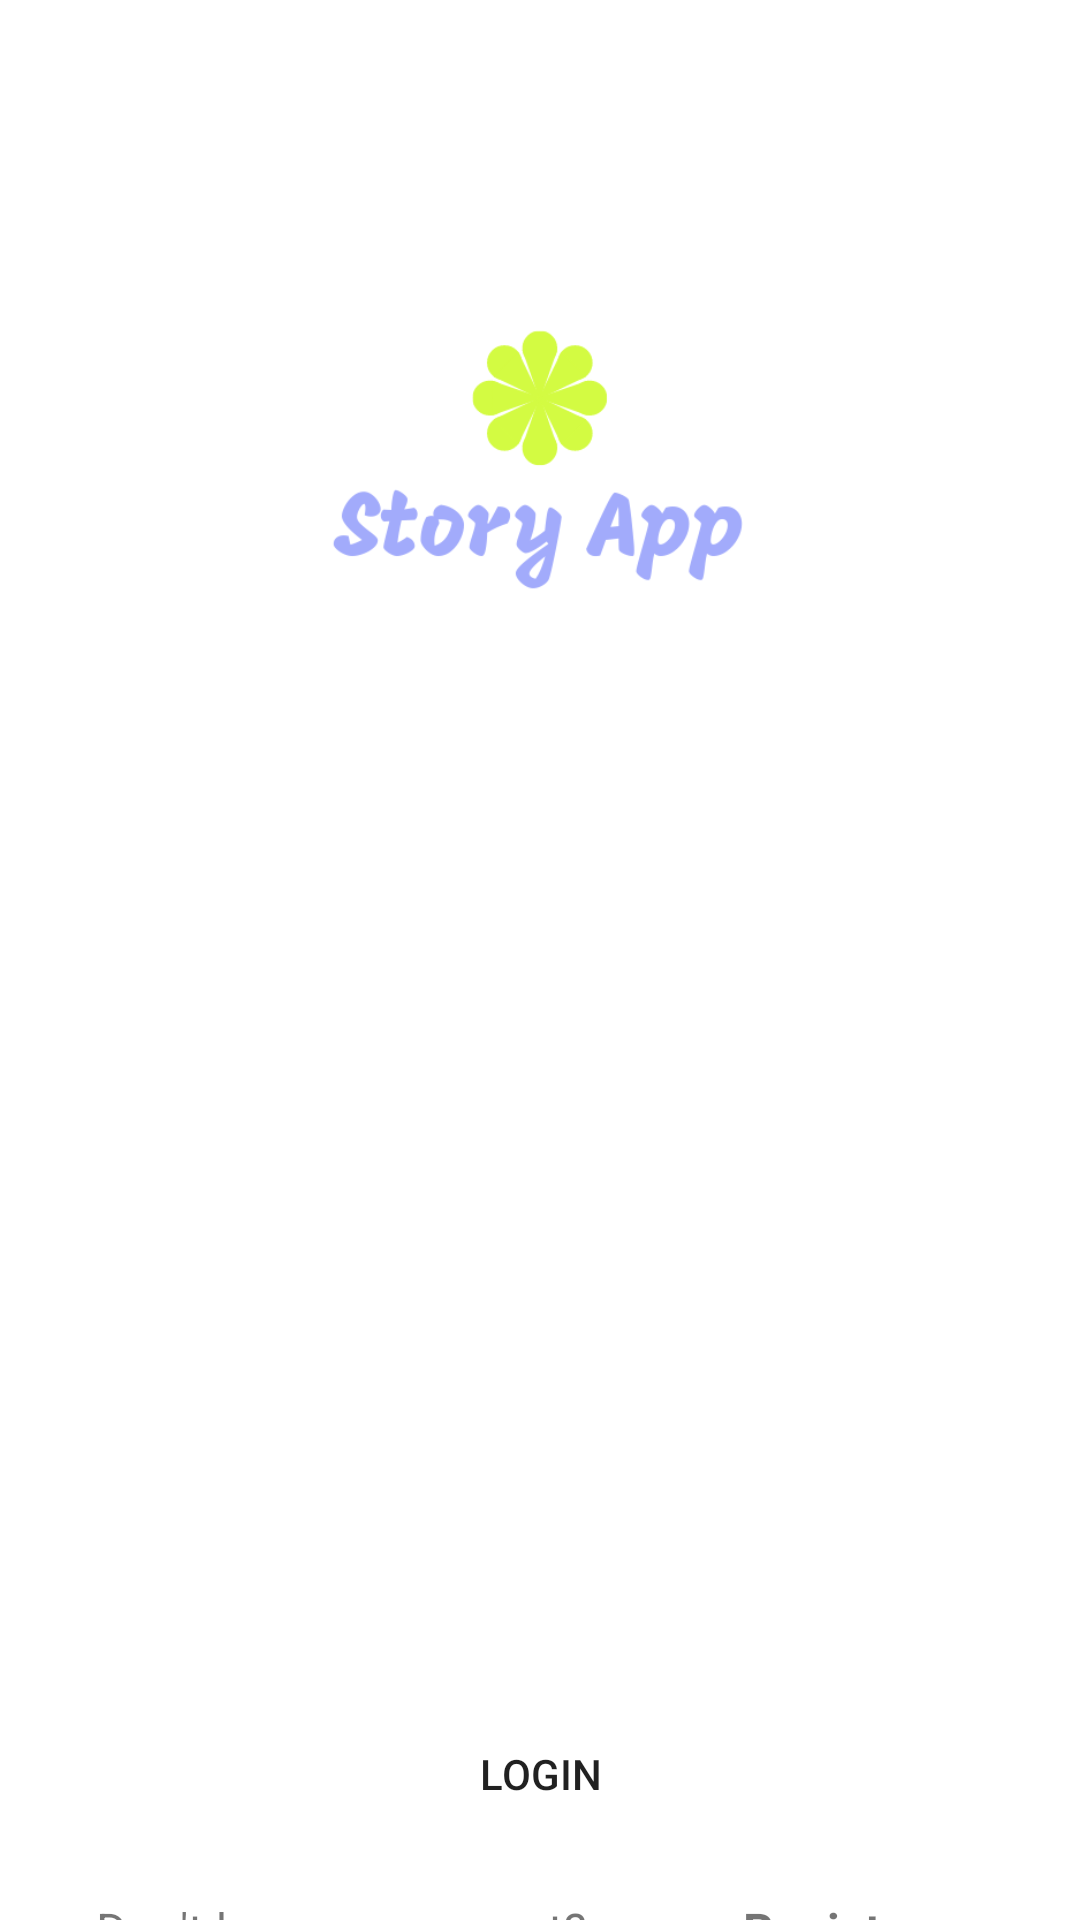

Reconstruct the res/layout file that produces this screen, plus the resources it refers to.
<!-- AndroidManifest.xml: application theme Theme.StoryAppv1 -->
<!-- res/layout/activity_login.xml -->
<?xml version="1.0" encoding="utf-8"?>
<androidx.constraintlayout.widget.ConstraintLayout xmlns:android="http://schemas.android.com/apk/res/android"
    xmlns:app="http://schemas.android.com/apk/res-auto"
    xmlns:tools="http://schemas.android.com/tools"
    android:layout_width="match_parent"
    android:layout_height="match_parent"
    tools:context=".view.login.LoginActivity">


    <ProgressBar
        android:id="@+id/loginProgressBar"
        style="?android:attr/progressBarStyle"
        android:layout_width="wrap_content"
        android:layout_height="wrap_content"
        android:visibility="invisible"
        app:layout_constraintBottom_toBottomOf="parent"
        app:layout_constraintEnd_toEndOf="parent"
        app:layout_constraintHorizontal_bias="0.5"
        app:layout_constraintStart_toStartOf="parent"
        app:layout_constraintTop_toTopOf="parent" />

    <ImageView
        android:id="@+id/imageView"
        android:layout_width="0dp"
        android:layout_height="0dp"
        android:layout_marginStart="32dp"
        android:layout_marginEnd="32dp"
        android:contentDescription="@string/previewImage"
        app:layout_constraintBottom_toTopOf="@+id/guidelineHorizontal"
        app:layout_constraintEnd_toEndOf="parent"
        app:layout_constraintStart_toStartOf="parent"
        app:layout_constraintTop_toTopOf="@+id/guidelineHorizontal2"
        app:srcCompat="@drawable/story_app"
        tools:ignore="ImageContrastCheck" />

    <TextView
        android:id="@+id/titleTextView"
        android:layout_width="0dp"
        android:layout_height="wrap_content"
        android:layout_marginStart="32dp"
        android:layout_marginTop="16dp"
        android:layout_marginEnd="32dp"
        android:alpha="0"
        android:text="@string/title_login_page"
        android:textColor="@color/black"
        android:textSize="20sp"
        android:textStyle="bold"
        app:layout_constraintEnd_toEndOf="parent"
        app:layout_constraintHorizontal_bias="0.0"
        app:layout_constraintStart_toStartOf="parent"
        app:layout_constraintTop_toTopOf="@+id/guidelineHorizontal" />

    <TextView
        android:id="@+id/messageTextView"
        android:layout_width="0dp"
        android:layout_height="wrap_content"
        android:layout_marginStart="32dp"
        android:layout_marginEnd="32dp"
        android:alpha="0"
        android:text="@string/message_login_page"
        android:textColor="@color/black"
        android:textSize="16sp"
        app:layout_constraintEnd_toEndOf="parent"
        app:layout_constraintHorizontal_bias="1.0"
        app:layout_constraintStart_toStartOf="parent"
        app:layout_constraintTop_toBottomOf="@+id/titleTextView" />

    <TextView
        android:id="@+id/emailTextView"
        android:layout_width="wrap_content"
        android:layout_height="wrap_content"
        android:layout_marginStart="32dp"
        android:layout_marginTop="8dp"
        android:alpha="0"
        android:text="@string/email"
        android:textColor="@color/black"
        app:layout_constraintStart_toStartOf="parent"
        app:layout_constraintTop_toBottomOf="@+id/messageTextView" />

    <com.example.storyappv2.utils.EmailText
        android:id="@+id/emailEditText"
        android:layout_width="0dp"
        android:layout_height="60dp"
        android:layout_gravity="start"
        android:layout_marginStart="32dp"
        android:layout_marginTop="16dp"
        android:layout_marginEnd="32dp"
        android:alpha="0"
        android:background="@drawable/custom_input"
        android:drawableStart="@drawable/ic_baseline_email_24"
        android:drawablePadding="12dp"
        android:hint="@string/enter_your_email"
        android:paddingStart="12dp"
        android:paddingEnd="12dp"
        app:layout_constraintEnd_toEndOf="parent"
        app:layout_constraintStart_toStartOf="parent"
        app:layout_constraintTop_toBottomOf="@+id/emailTextView" />

    <TextView
        android:id="@+id/passwordTextView"
        android:layout_width="wrap_content"
        android:layout_height="wrap_content"
        android:layout_marginStart="32dp"
        android:layout_marginTop="8dp"
        android:alpha="0"
        android:text="@string/password"
        android:textColor="@color/black"
        app:layout_constraintStart_toStartOf="parent"
        app:layout_constraintTop_toBottomOf="@+id/emailEditText" />

    <com.example.storyappv2.utils.PasswordText
        android:id="@+id/passwordEditText"
        android:layout_width="0dp"
        android:layout_height="60dp"
        android:layout_gravity="start"
        android:layout_marginStart="32dp"
        android:layout_marginTop="16dp"
        android:layout_marginEnd="32dp"
        android:alpha="0"
        android:background="@drawable/custom_input"
        android:drawableStart="@drawable/ic_baseline_lock_24"
        android:drawablePadding="12dp"
        android:hint="@string/enter_your_password"
        android:inputType="textPassword"
        android:paddingStart="12dp"
        android:paddingEnd="12dp"
        app:layout_constraintEnd_toEndOf="parent"
        app:layout_constraintStart_toStartOf="parent"
        app:layout_constraintTop_toBottomOf="@+id/passwordTextView" />

    <Button
        android:id="@+id/loginButton"
        android:layout_width="0dp"
        android:layout_height="50dp"
        android:layout_marginStart="32dp"
        android:layout_marginTop="16dp"
        android:layout_marginEnd="32dp"
        android:background="@drawable/rounded_button"
        android:backgroundTint="@color/light_1"
        android:text="@string/login"
        app:layout_constraintEnd_toEndOf="parent"
        app:layout_constraintStart_toStartOf="parent"
        app:layout_constraintTop_toBottomOf="@+id/passwordEditText" />

    <TextView
        android:id="@+id/tvSignup"
        android:layout_width="wrap_content"
        android:layout_height="wrap_content"
        android:layout_marginStart="32dp"
        android:layout_marginTop="16dp"
        android:text="@string/don_t_have_an_account"
        android:textSize="16sp"
        app:layout_constraintStart_toStartOf="parent"
        app:layout_constraintTop_toBottomOf="@+id/loginButton" />


    <TextView
        android:id="@+id/tvRegister"
        android:layout_width="wrap_content"
        android:layout_height="wrap_content"
        android:layout_marginTop="16dp"
        android:text="@string/register"
        android:textSize="16sp"
        android:textStyle="bold"
        app:layout_constraintEnd_toEndOf="parent"
        app:layout_constraintStart_toEndOf="@+id/tvSignup"
        app:layout_constraintTop_toBottomOf="@+id/loginButton" />

    <androidx.constraintlayout.widget.Guideline
        android:id="@+id/guidelineVertical"
        android:layout_width="wrap_content"
        android:layout_height="64dp"
        android:orientation="vertical"
        app:layout_constraintEnd_toEndOf="parent"
        app:layout_constraintGuide_percent="0.5"
        app:layout_constraintStart_toStartOf="parent" />

    <androidx.constraintlayout.widget.Guideline
        android:id="@+id/guidelineHorizontal"
        android:layout_width="wrap_content"
        android:layout_height="64dp"
        android:orientation="horizontal"
        app:layout_constraintEnd_toEndOf="parent"
        app:layout_constraintGuide_percent="0.4"
        app:layout_constraintStart_toStartOf="parent" />

    <androidx.constraintlayout.widget.Guideline
        android:id="@+id/guidelineHorizontal2"
        android:layout_width="wrap_content"
        android:layout_height="64dp"
        android:orientation="horizontal"
        app:layout_constraintEnd_toEndOf="parent"
        app:layout_constraintGuide_percent="0.1"
        app:layout_constraintStart_toStartOf="parent" />


</androidx.constraintlayout.widget.ConstraintLayout>
<!-- resources referenced by this layout -->
<resources>
  <color name="black">#FF000000</color>
  <color name="light_1">#1A1A40</color>
  <!-- drawable custom_input (drawable) -->
  <?xml version="1.0" encoding="utf-8"?>
  <selector xmlns:android="http://schemas.android.com/apk/res/android">
      <item android:state_enabled="true" android:state_focused="true">
          <shape android:shape="rectangle" >
              <solid android:color="@color/white"/>
              <corners android:radius="10dp"/>
              <stroke android:color="@color/light_2" android:width="1dp"/>
          </shape>
      </item>
  
      <item android:state_enabled="true" >
          <shape android:shape="rectangle" >
              <solid android:color="@color/white"/>
              <corners android:radius="10dp"/>
              <stroke android:color="@color/dark_3" android:width="1dp"/>
          </shape>
      </item>
  </selector>
  <!-- drawable story_app: png bitmap (drawable, 19368 bytes) -->
  <string name="don_t_have_an_account">Don\'t have an account?</string>
  <string name="email">Email</string>
  <string name="enter_your_email">Enter your email</string>
  <string name="enter_your_password">Enter your password</string>
  <string name="login">Login</string>
  <string name="message_login_page">Please fill your data</string>
  <string name="password">Password</string>
  <string name="previewImage">This is a picture</string>
  <string name="register">Register</string>
  <string name="title_login_page">Are you ready to upload your story?</string>
  <style name="Theme.StoryAppv1" parent="Theme.MaterialComponents.DayNight.DarkActionBar">
          
          <item name="colorPrimary">@color/light_1</item>
          <item name="colorPrimaryVariant">@color/light_2</item>
          <item name="colorOnPrimary">@color/white</item>
          
          <item name="colorSecondary">@color/light_3</item>
          <item name="colorSecondaryVariant">@color/light_4</item>
          <item name="colorOnSecondary">@color/black</item>
          
          <item name="android:statusBarColor" tools:targetApi="l">?attr/colorPrimaryVariant</item>
          
          <item name="android:windowActivityTransitions">true</item>
          <item name="android:windowEnterTransition">@android:transition/fade</item>
          <item name="android:windowExitTransition">@android:transition/fade</item>
      </style>
  <color name="white">#FFFFFFFF</color>
  <color name="light_2">#270082</color>
  <color name="dark_3">#423F3E</color>
  <color name="light_3">#7A0BC0</color>
  <color name="light_4">#FA58B6</color>
</resources>
